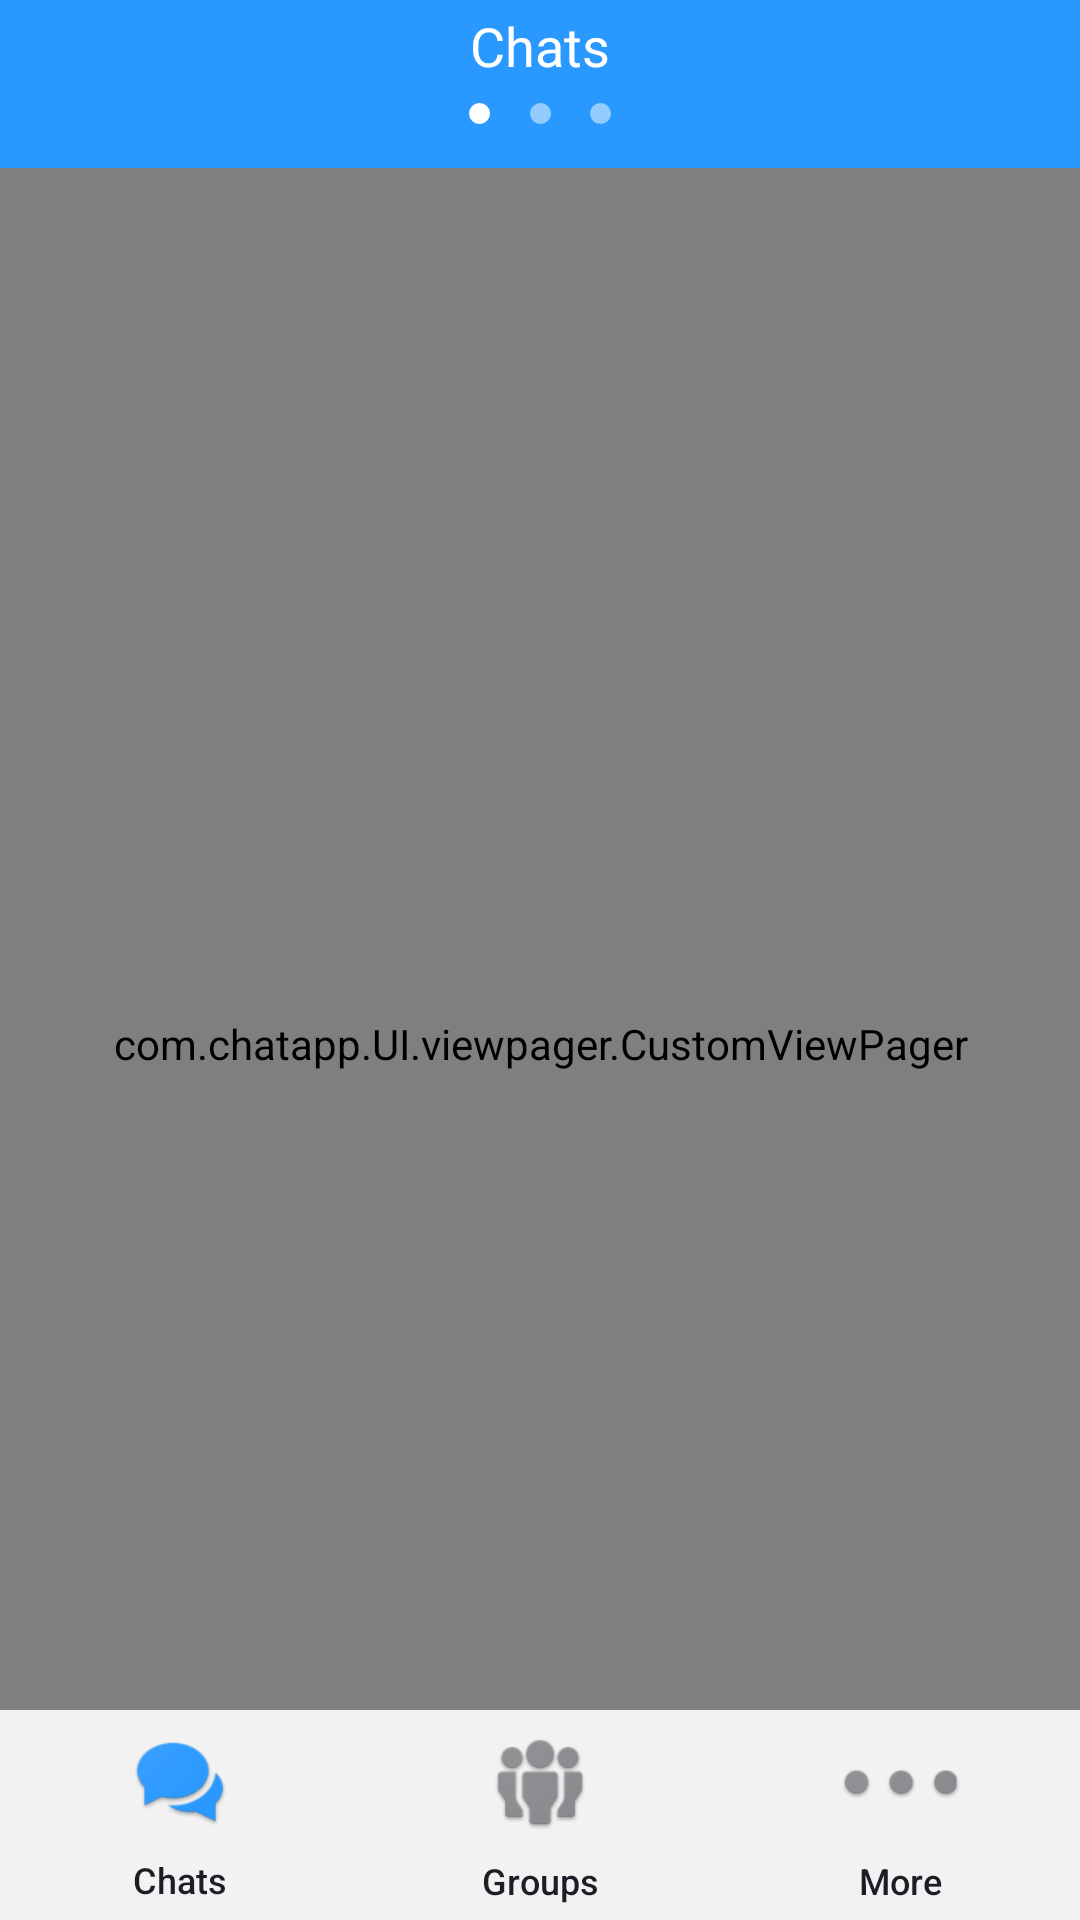

Reconstruct the res/layout file that produces this screen, plus the resources it refers to.
<!-- AndroidManifest.xml: application theme AppTheme -->
<!-- res/layout/activity_main.xml -->
<?xml version="1.0" encoding="utf-8"?>
<android.support.constraint.ConstraintLayout xmlns:android="http://schemas.android.com/apk/res/android"
    xmlns:app="http://schemas.android.com/apk/res-auto"
    xmlns:tools="http://schemas.android.com/tools"
    android:layout_width="match_parent"
    android:layout_height="match_parent"
    tools:context=".UI.Activity.MainActivity">

    <include layout="@layout/top_appbar_layout"></include>

    <com.chatapp.UI.viewpager.CustomViewPager
        android:id="@+id/viewpager"
        android:layout_width="match_parent"
        android:layout_height="match_parent"
        android:layout_marginTop="?android:attr/actionBarSize"></com.chatapp.UI.viewpager.CustomViewPager>

    <android.support.constraint.ConstraintLayout
        android:layout_width="match_parent"
        android:layout_height="wrap_content"
        app:layout_constraintBottom_toBottomOf="parent">

        <include layout="@layout/bottom_toolbar"></include>
    </android.support.constraint.ConstraintLayout>

</android.support.constraint.ConstraintLayout>
<!-- res/layout/top_appbar_layout.xml (included above) -->
<?xml version="1.0" encoding="utf-8"?>
<android.support.constraint.ConstraintLayout xmlns:android="http://schemas.android.com/apk/res/android"
    xmlns:app="http://schemas.android.com/apk/res-auto"
    android:layout_width="match_parent"
    android:layout_height="?android:attr/actionBarSize"
    android:background="@color/blue">

    <android.support.constraint.ConstraintLayout
        android:layout_width="0dp"
        android:layout_height="match_parent"
        android:paddingBottom="8dp"
        app:layout_constraintEnd_toEndOf="parent"
        app:layout_constraintStart_toStartOf="parent"
        app:layout_constraintWidth_percent="0.3">

        <TextView
            android:id="@+id/tv_topbar_name"
            android:layout_width="wrap_content"
            android:layout_height="wrap_content"
            android:layout_marginTop="3dp"
            android:text="@string/chats"
            android:textAllCaps="false"
            android:textColor="@color/white"
            android:textSize="18sp"
            android:textStyle="normal"
            app:layout_constraintEnd_toEndOf="parent"
            app:layout_constraintStart_toStartOf="parent"
            app:layout_constraintTop_toTopOf="parent"
            app:layout_constraintVertical_bias="0.2"
            app:layout_constraintWidth_percent="0.3" />

        <ImageView
            android:id="@+id/iv_circle_groups"
            android:layout_width="7dp"
            android:layout_height="7dp"
            android:layout_marginBottom="4dp"
            android:layout_marginTop="4dp"
            android:alpha="0.5"
            android:src="@drawable/circle"
            app:layout_constraintBottom_toBottomOf="parent"
            app:layout_constraintEnd_toEndOf="parent"
            app:layout_constraintStart_toStartOf="parent"
            app:layout_constraintTop_toBottomOf="@id/tv_topbar_name" />

        <ImageView
            android:id="@+id/iv_circle_chats"
            android:layout_width="7dp"
            android:layout_height="7dp"
            android:layout_marginBottom="4dp"
            android:layout_marginTop="4dp"
            android:alpha="1"
            android:src="@drawable/circle"
            app:layout_constraintBottom_toBottomOf="parent"
            app:layout_constraintEnd_toEndOf="parent"
            app:layout_constraintHorizontal_bias="0.3"
            app:layout_constraintStart_toStartOf="parent"
            app:layout_constraintTop_toBottomOf="@id/tv_topbar_name" />

        <ImageView
            android:id="@+id/iv_circle_more"
            android:layout_width="7dp"
            android:layout_height="7dp"
            android:layout_marginBottom="4dp"
            android:layout_marginTop="4dp"
            android:alpha="0.5"
            android:src="@drawable/circle"
            app:layout_constraintBottom_toBottomOf="parent"
            app:layout_constraintEnd_toEndOf="parent"
            app:layout_constraintHorizontal_bias="0.7"
            app:layout_constraintStart_toStartOf="parent"
            app:layout_constraintTop_toBottomOf="@id/tv_topbar_name" />
    </android.support.constraint.ConstraintLayout>

    <android.support.constraint.ConstraintLayout
        android:layout_width="0dp"
        android:layout_height="match_parent"
        app:layout_constraintEnd_toEndOf="parent"
        app:layout_constraintWidth_percent="0.15">

        <ImageView
            android:id="@+id/iv_edit"
            android:layout_width="match_parent"
            android:layout_height="match_parent"
            android:padding="17dp"
            android:src="@drawable/edit"
            android:visibility="gone" />

        <ImageView
            android:id="@+id/iv_creategroup"
            android:layout_width="match_parent"
            android:layout_height="match_parent"
            android:padding="12dp"
            android:src="@drawable/add_icon"
            android:visibility="visible" />
    </android.support.constraint.ConstraintLayout>

</android.support.constraint.ConstraintLayout>
<!-- res/layout/bottom_toolbar.xml (included above) -->
<?xml version="1.0" encoding="utf-8"?>
<android.support.constraint.ConstraintLayout xmlns:android="http://schemas.android.com/apk/res/android"
    xmlns:app="http://schemas.android.com/apk/res-auto"
    android:layout_width="match_parent"
    android:layout_height="70dp">

    <Button
        android:id="@+id/btn_chats"
        style="@style/Bottom_ActionBarItem"
        android:layout_width="0dp"
        android:layout_height="match_parent"
        android:drawableTop="@drawable/chat_colored_icon"
        android:text="@string/chats"
        app:layout_constraintWidth_percent="0.3333" />


    <Button
        android:id="@+id/btn_groups"
        style="@style/Bottom_ActionBarItem"
        android:layout_width="0dp"
        android:layout_height="match_parent"
        android:drawableTop="@drawable/group_uncolored_icon"
        android:gravity="center_horizontal|bottom"
        android:text="@string/groups"
        app:layout_constraintStart_toEndOf="@id/btn_chats"
        app:layout_constraintWidth_percent="0.3333" />


    <Button
        android:id="@+id/btn_more"
        style="@style/Bottom_ActionBarItem"
        android:layout_width="0dp"
        android:layout_height="match_parent"
        android:drawableTop="@drawable/more_uncolored_icon"
        android:gravity="center_horizontal|bottom"
        android:text="@string/more"
        app:layout_constraintStart_toEndOf="@id/btn_groups"
        app:layout_constraintWidth_percent="0.3333" />

</android.support.constraint.ConstraintLayout>
<!-- resources referenced by this layout -->
<resources>
  <color name="blue">#2998ff</color>
  <color name="white">#ffffff</color>
  <!-- drawable chat_colored_icon: png bitmap (drawable-hdpi, 3046 bytes) -->
  <!-- drawable circle (drawable) -->
  <?xml version="1.0" encoding="utf-8"?>
  <selector xmlns:android="http://schemas.android.com/apk/res/android">
      <item>
          <shape android:shape="oval">
              <solid android:color="@color/white" />
              
              <size android:width="250dp" android:height="250dp" />
          </shape>
      </item>
  </selector>
  <!-- drawable edit: png bitmap (drawable, 744 bytes) -->
  <!-- drawable group_uncolored_icon: png bitmap (drawable-hdpi, 4112 bytes) -->
  <!-- drawable more_uncolored_icon: png bitmap (drawable-hdpi, 1976 bytes) -->
  <string name="chats">Chats</string>
  <string name="groups">Groups</string>
  <string name="more">More</string>
  <style name="Bottom_ActionBarItem">
          <item name="android:paddingBottom">5dp</item>
          <item name="android:gravity">center</item>
          <item name="android:textAllCaps">false</item>
          <item name="android:textSize">12sp</item>
          <item name="android:background">@color/light_grey</item>
          <item name="android:textColor">@color/black_shade_text</item>
      </style>
  <style name="AppTheme" parent="Theme.AppCompat.Light.NoActionBar">
          
          <item name="colorPrimary">@color/colorPrimary</item>
          <item name="colorPrimaryDark">@color/colorPrimaryDark</item>
          <item name="colorAccent">@color/colorAccent</item>
          <item name="android:windowNoTitle">true</item>
          <item name="android:windowEnableSplitTouch">false</item>
          <item name="android:splitMotionEvents">false</item>
      </style>
  <color name="light_grey">#f2f2f2</color>
  <color name="black_shade_text">#1D1D26</color>
  <color name="colorPrimary">#3F51B5</color>
  <color name="colorPrimaryDark">@color/blue</color>
  <color name="colorAccent">#FF4081</color>
</resources>
